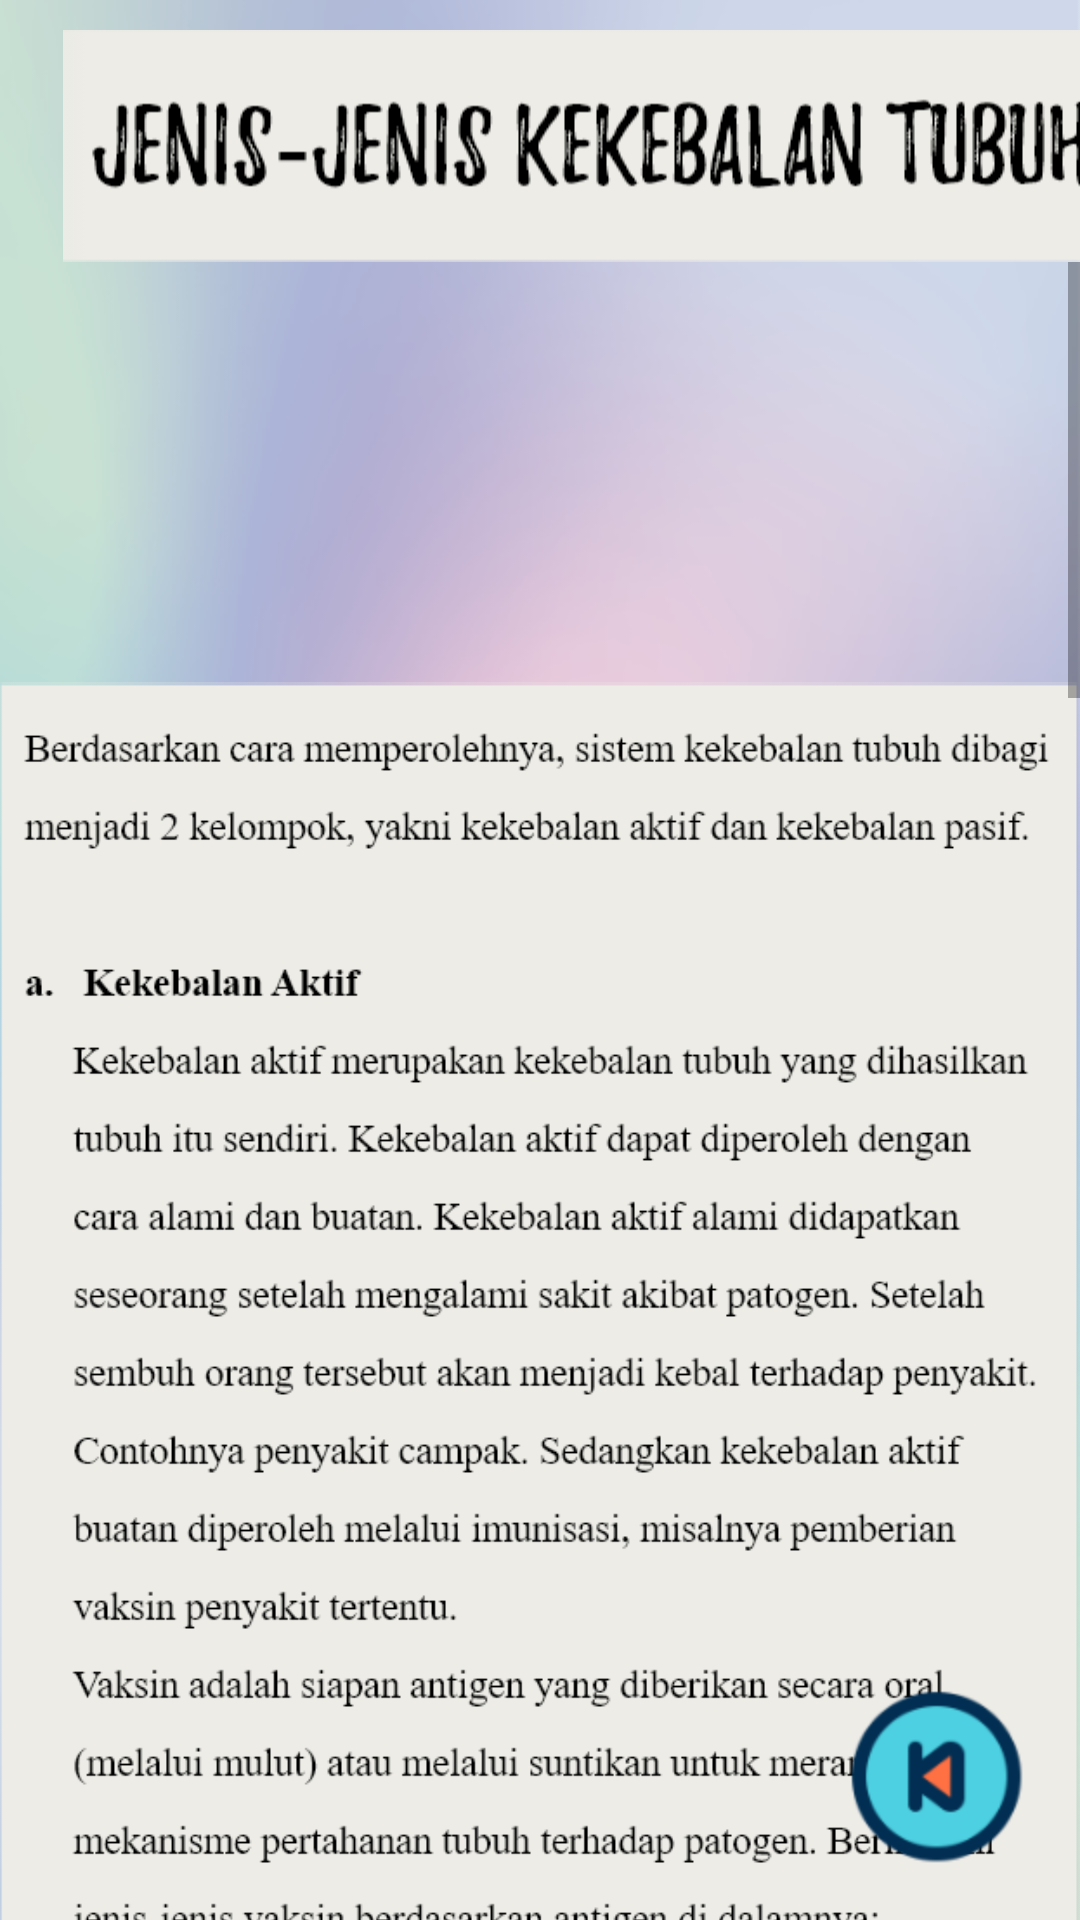

Layout XML and referenced resources for this Android screen:
<!-- AndroidManifest.xml: application theme Theme.AppCompat.DayNight.NoActionBar -->
<!-- res/layout/activity_hal_2_jenis_imun.xml -->
<?xml version="1.0" encoding="utf-8"?>
<RelativeLayout xmlns:android="http://schemas.android.com/apk/res/android"

    xmlns:app="http://schemas.android.com/apk/res-auto"
    xmlns:tools="http://schemas.android.com/tools"
    android:layout_width="match_parent"
    android:layout_height="match_parent"
    android:background="@drawable/background_hal1_2_3_5">

    <LinearLayout
        android:layout_width="match_parent"
        android:layout_height="match_parent"
        android:orientation="vertical">

        <ImageView
            android:id="@+id/imageView2"
            android:layout_width="397dp"
            android:layout_height="wrap_content"
            android:paddingTop="10dp"
            android:src="@drawable/judul_jenis_imun"
            app:layout_constraintEnd_toEndOf="parent"
            app:layout_constraintStart_toStartOf="parent"
            app:layout_constraintTop_toTopOf="parent" />


        <ScrollView
            android:layout_width="match_parent"
            android:layout_height="match_parent"
            tools:layout_editor_absoluteX="176dp"
            tools:layout_editor_absoluteY="336dp">

            <LinearLayout
                android:id="@+id/ln1"
                android:layout_width="match_parent"
                android:layout_height="wrap_content"
                android:orientation="vertical">




                <ImageView
                    android:layout_width="match_parent"
                    android:layout_height="wrap_content"

                    android:src="@drawable/content_jenis_imun" />


            </LinearLayout>
        </ScrollView>
    </LinearLayout>

    <LinearLayout
        android:layout_width="wrap_content"
        android:layout_height="wrap_content"
        android:layout_alignParentRight="true"
        android:layout_alignParentBottom="true"
        android:orientation="horizontal"
        android:padding="10dp"
        android:scaleX="1"
        android:scaleY="1">

        <ImageView
            android:id="@+id/btnhome"
            android:layout_width="wrap_content"
            android:layout_height="wrap_content"
            android:background="@drawable/button_back"></ImageView>


    </LinearLayout>



</RelativeLayout>
<!-- resources referenced by this layout -->
<resources>
  <!-- drawable background_hal1_2_3_5: png bitmap (drawable-hdpi, 211409 bytes) -->
  <!-- drawable button_back: png bitmap (drawable-hdpi, 6260 bytes) -->
  <!-- drawable content_jenis_imun: png bitmap (drawable-hdpi, 330774 bytes) -->
  <!-- drawable judul_jenis_imun: png bitmap (drawable-hdpi, 10548 bytes) -->
</resources>
